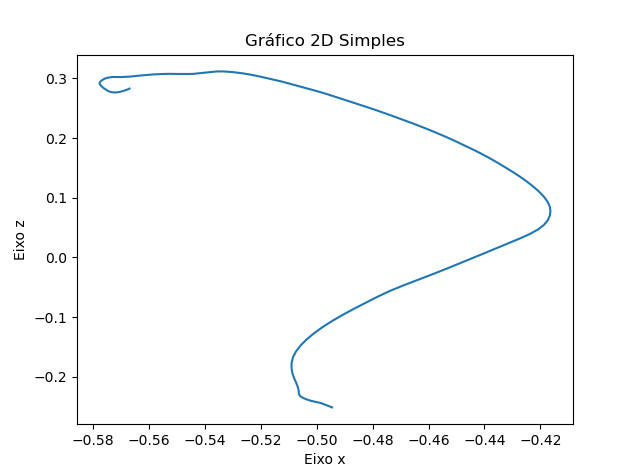

Source data for this figure (header and first rows):
X, Y, Z
-0.4945, 0.1975, -0.2516
-0.4958, 0.1975, -0.2491
-0.4971, 0.1975, -0.2468
-0.498, 0.1975, -0.2451
-0.4988, 0.1975, -0.2439
-0.4996, 0.1975, -0.243
-0.5006, 0.1975, -0.2421
-0.5016, 0.1975, -0.241
-0.5025, 0.1975, -0.2398
-0.5034, 0.1975, -0.2384
-0.5043, 0.1975, -0.2367
-0.5053, 0.1975, -0.2347
-0.5059, 0.1975, -0.2325
-0.5062, 0.1975, -0.2302
-0.5064, 0.1975, -0.2275
-0.5064, 0.1975, -0.2243
-0.5065, 0.1975, -0.2203
-0.5069, 0.1975, -0.2154
-0.5074, 0.1975, -0.2095
-0.5081, 0.1975, -0.2026
-0.5086, 0.1975, -0.1949
-0.509, 0.1975, -0.1865
-0.509, 0.1975, -0.1775
-0.5085, 0.1975, -0.168
-0.5074, 0.1975, -0.1581
-0.5058, 0.1975, -0.1481
-0.5037, 0.1975, -0.1379
-0.501, 0.1975, -0.1277
-0.498, 0.1975, -0.1174
-0.4946, 0.1975, -0.1072
-0.4909, 0.1975, -0.09691
-0.4868, 0.1975, -0.08668
-0.4826, 0.1975, -0.07648
-0.4783, 0.1975, -0.06624
-0.4738, 0.1975, -0.05616
-0.4687, 0.1975, -0.04655
-0.4635, 0.1975, -0.03724
-0.4584, 0.1975, -0.02801
-0.4535, 0.1975, -0.01888
-0.4488, 0.1975, -0.009842
-0.4442, 0.1975, -0.001037
-0.4397, 0.1975, 0.007515
-0.4354, 0.1975, 0.01587
-0.4313, 0.1975, 0.0239
-0.4274, 0.1975, 0.03153
-0.4239, 0.1975, 0.03896
-0.421, 0.1975, 0.0464
-0.4188, 0.1975, 0.054
-0.4174, 0.1975, 0.06172
-0.4167, 0.1975, 0.06948
-0.4164, 0.1975, 0.07733
-0.4167, 0.1975, 0.08534
-0.4175, 0.1975, 0.0935
-0.4188, 0.1975, 0.1018
-0.4205, 0.1975, 0.1103
-0.4226, 0.1975, 0.1188
-0.4249, 0.1975, 0.1273
-0.4274, 0.1975, 0.1356
-0.4301, 0.1975, 0.1437
-0.4328, 0.1975, 0.1516
... 89 more rows
